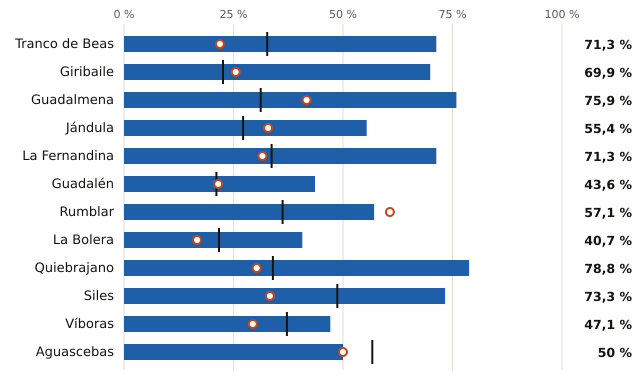

The table this chart was drawn from, first rows:
embalse, pct, pct_hace_1_anio, pct_media_10_anios, vol_hm3, capacidad_hm3
Tranco de Beas, 71.3, 21.9, 32.7, 361.0, 506.0
Giribaile, 69.9, 25.5, 22.6, 343.0, 491.0
Guadalmena, 75.9, 41.7, 31.2, 262.0, 345.0
Jándula, 55.4, 32.9, 27.2, 180.0, 325.0
La Fernandina, 71.3, 31.6, 33.7, 176.0, 247.0
Guadalén, 43.6, 21.5, 21.1, 71.0, 163.0
Rumblar, 57.1, 60.7, 36.2, 80.0, 140.0
La Bolera, 40.7, 16.7, 21.7, 22.0, 54.0
Quiebrajano, 78.8, 30.3, 34.0, 26.0, 33.0
Siles, 73.3, 33.3, 48.7, 22.0, 30.0
Víboras, 47.1, 29.4, 37.2, 8.0, 17.0
Aguascebas, 50.0, 50.0, 56.7, 3.0, 6.0
